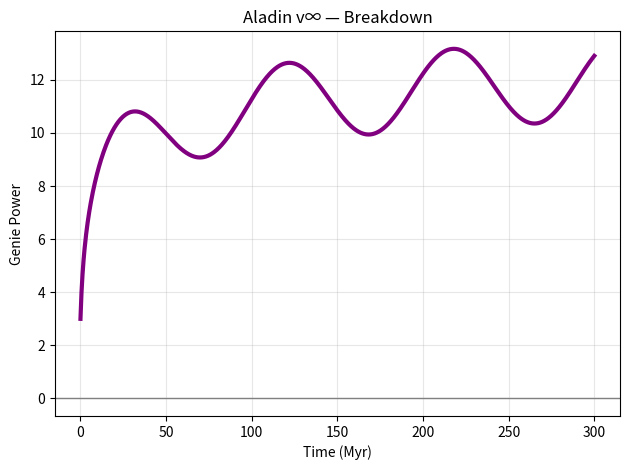

Python code for this plot: (Note: this script raises an exception after producing the figure.)
import numpy as np
import matplotlib.pyplot as plt

t = np.linspace(0, 300, 1000)
theta, phi, psi, P, tau = 2.0, 1.5, 3.0, 96.6, 180
genie = theta * np.log(1+t) + phi * np.sin(2*np.pi*t/P) + psi * np.exp(-t/tau)

plt.plot(t, genie, 'purple', lw=3)
plt.axhline(0, color='gray', lw=1)
plt.xlabel('Time (Myr)')
plt.ylabel('Genie Power')
plt.title('Aladin v∞ — Breakdown')
plt.grid(alpha=0.3)
plt.tight_layout()
plt.savefig('/content/aladin_breakdown.png', dpi=300)
plt.show()
